Labelled photos from "cheetah_data_mini", an image-classification folder in OverDriveGain/computerVision. The possible labels are: cheetah, leopard.

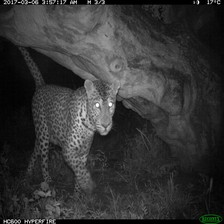
Label: leopard

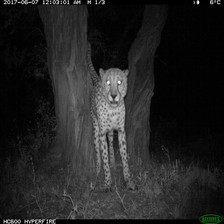
Label: cheetah

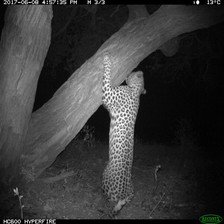
Label: leopard

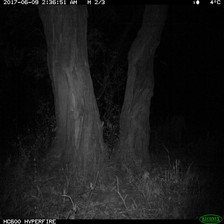
Label: cheetah

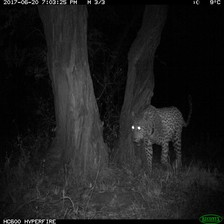
Label: leopard

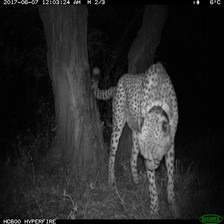
Label: cheetah
